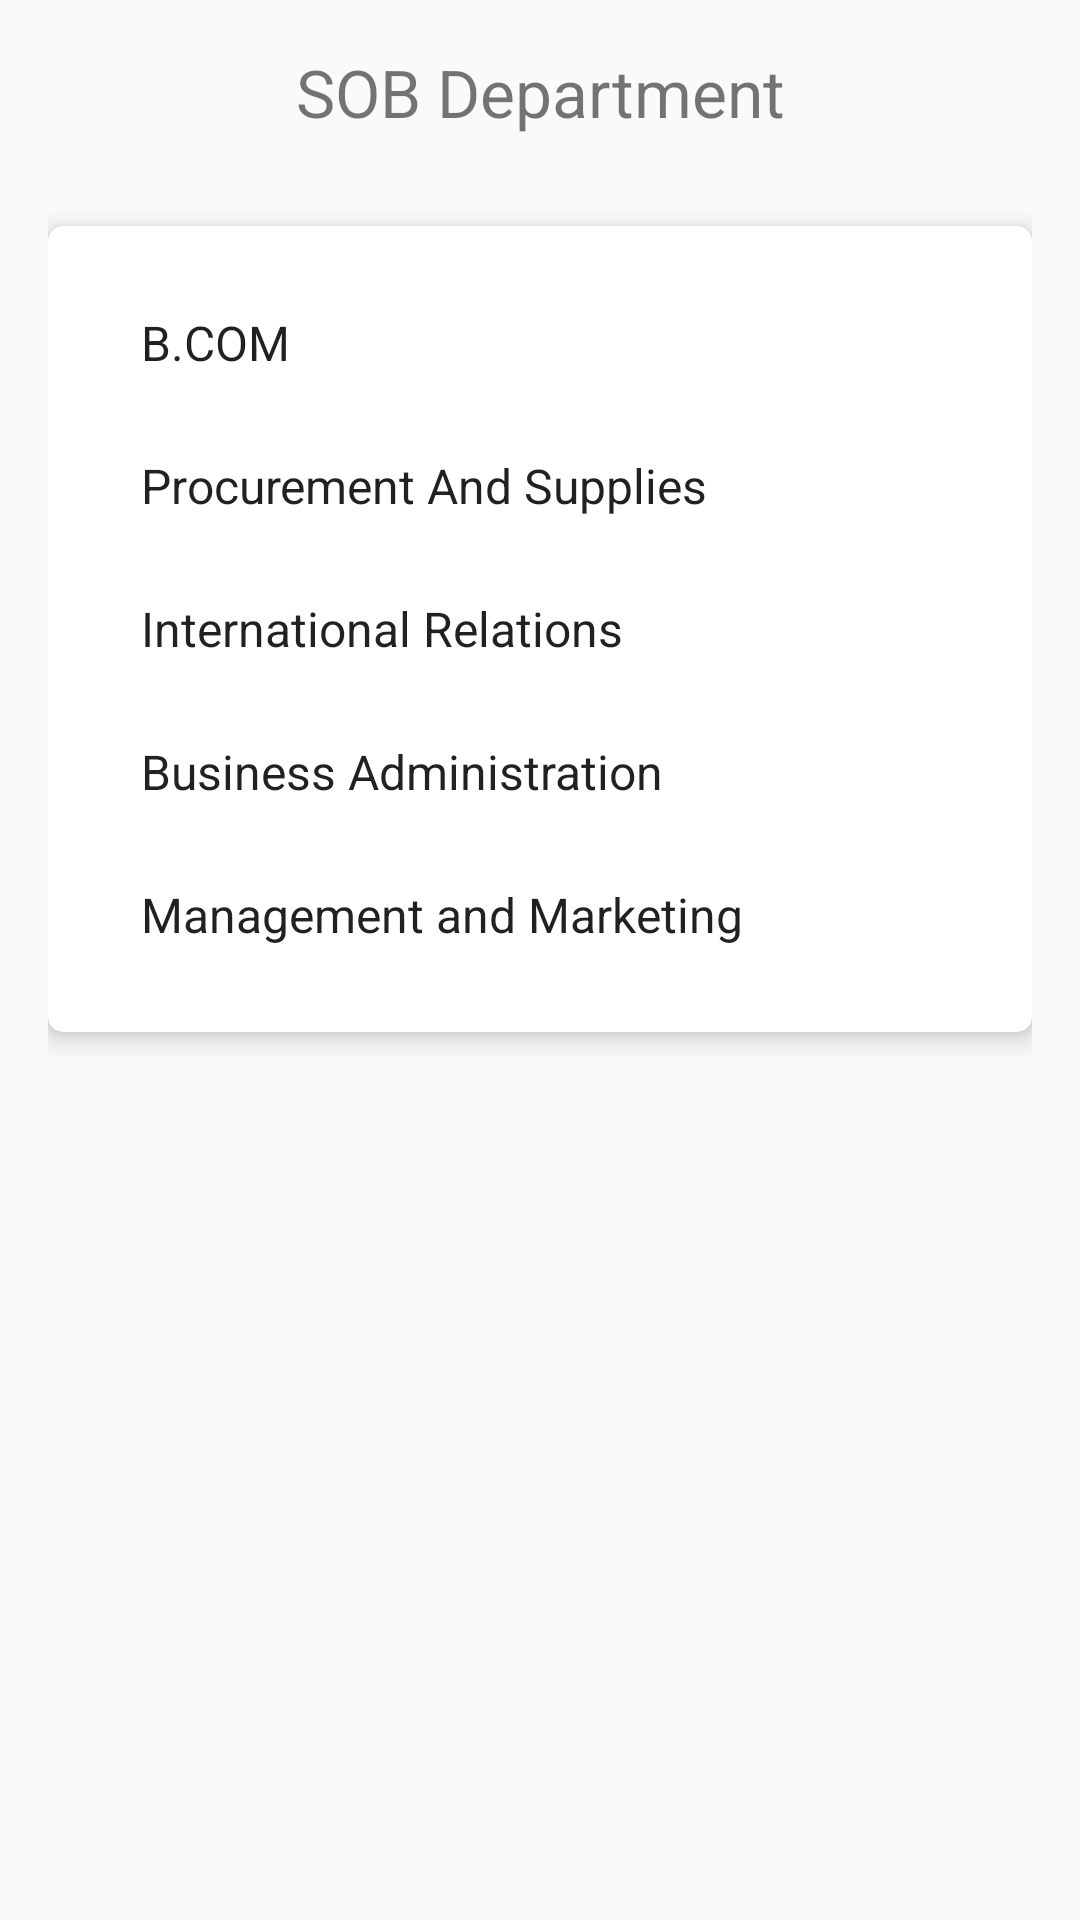

The Android layout XML behind this screen, and the referenced resources:
<!-- AndroidManifest.xml: application theme CustomTheme1 -->
<!-- res/layout/activity_sob.xml -->
<?xml version="1.0" encoding="utf-8"?>
<RelativeLayout xmlns:android="http://schemas.android.com/apk/res/android"
    xmlns:tools="http://schemas.android.com/tools"
    android:layout_width="match_parent"
    android:layout_height="match_parent"
    xmlns:app="http://schemas.android.com/apk/res-auto"
    android:paddingBottom="@dimen/activity_vertical_margin"
    android:paddingLeft="@dimen/activity_horizontal_margin"
    android:paddingRight="@dimen/activity_horizontal_margin"
    android:paddingTop="@dimen/activity_vertical_margin"
    tools:context="uk.co.hotmail.edwardquixote.courseregapp.SOBActivity">

    <TextView
        android:id="@+id/txtSOBLabel"
        android:layout_width="match_parent"
        android:layout_height="wrap_content"
        android:text="@string/txtSOB"
        android:textSize="@dimen/textSize_22"
        android:gravity="center"/>

    <android.support.v7.widget.CardView
        android:id="@+id/cardSOBCourses"
        android:layout_width="match_parent"
        android:layout_height="wrap_content"
        android:layout_below="@id/txtSOBLabel"
        android:layout_marginTop="30dp"
        app:cardCornerRadius="@dimen/card_corner_radius"
        app:cardElevation="@dimen/card_elevation">

        <ListView
            android:id="@+id/lstSOBCourses"
            android:layout_width="match_parent"
            android:layout_height="wrap_content"
            android:padding="@dimen/padding_for_cards"
            android:divider="@color/clrColorAccent"
            android:entries="@array/sarySOBCourses"/>
    </android.support.v7.widget.CardView>

</RelativeLayout>
<!-- resources referenced by this layout -->
<resources>
  <string-array name="sarySOBCourses">
          <item>B.COM</item>
          <item>Procurement And Supplies</item>
          <item>International Relations</item>
          <item>Business Administration</item>
          <item>Management and Marketing</item>
      </string-array>
  <color name="clrColorAccent">@color/clrBlue</color>
  <dimen name="activity_horizontal_margin">16dp</dimen>
  <dimen name="activity_vertical_margin">16dp</dimen>
  <dimen name="card_corner_radius">5dp</dimen>
  <dimen name="card_elevation">5dp</dimen>
  <dimen name="padding_for_cards">15dp</dimen>
  <dimen name="textSize_22">22sp</dimen>
  <string name="txtSOB">SOB Department</string>
  <style name="CustomTheme1" parent="Theme.AppCompat.Light.DarkActionBar">
          <item name="colorPrimary">@color/clrOrange</item>
          <item name="colorPrimaryDark">@color/clrGold</item>
          <item name="colorAccent">@color/clrBlack</item>
      </style>
  <color name="clrBlue">#0066CC</color>
  <color name="clrOrange">#FF5500</color>
  <color name="clrGold">#E6B121</color>
  <color name="clrBlack">#000000</color>
</resources>
